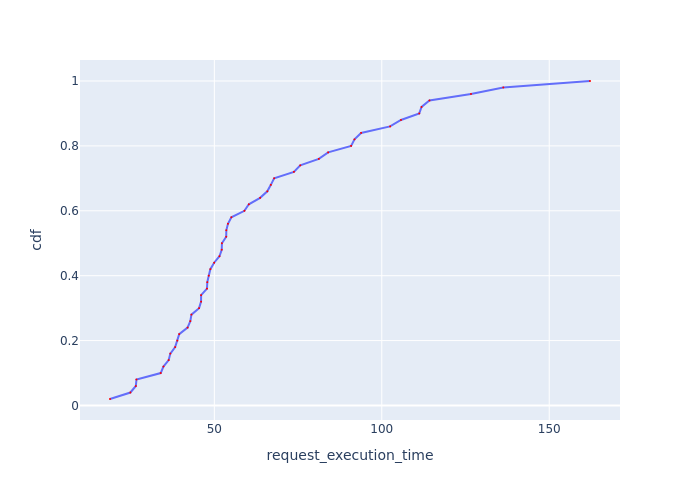

The file beside this chart, header and first rows:
Request Id, request_execution_time, cdf
0_38, 18.84, 0.02
0_41, 24.92, 0.04
0_17, 26.56, 0.06
0_42, 26.74, 0.08
0_18, 33.98, 0.1
0_21, 34.8, 0.12
0_49, 36.37, 0.14
0_2, 36.86, 0.16
0_35, 38.3, 0.18
0_47, 38.95, 0.2
0_16, 39.51, 0.22
0_34, 42, 0.24
0_46, 42.83, 0.26
0_29, 43.16, 0.28
0_6, 45.44, 0.3
0_4, 46.04, 0.32
0_27, 46.05, 0.34
0_24, 47.8, 0.36
0_23, 47.9, 0.38
0_22, 48.33, 0.4
0_37, 48.81, 0.42
0_44, 49.94, 0.44
0_0, 51.53, 0.46
0_28, 52.21, 0.48
0_33, 52.26, 0.5
0_13, 53.54, 0.52
0_40, 53.58, 0.54
0_25, 54.07, 0.56
0_48, 55.08, 0.58
0_11, 58.98, 0.6
0_31, 60.3, 0.62
0_45, 63.67, 0.64
0_14, 65.82, 0.66
0_39, 66.87, 0.68
0_32, 67.85, 0.7
0_5, 73.76, 0.72
0_43, 75.65, 0.74
0_3, 81.19, 0.76
0_26, 83.98, 0.78
0_20, 90.84, 0.8
0_9, 91.85, 0.82
0_12, 93.82, 0.84
0_15, 102.5, 0.86
0_8, 105.7, 0.88
0_19, 111.2, 0.9
0_1, 111.9, 0.92
0_36, 114.2, 0.94
0_10, 126.6, 0.96
0_30, 136.3, 0.98
0_7, 162.2, 1.0
